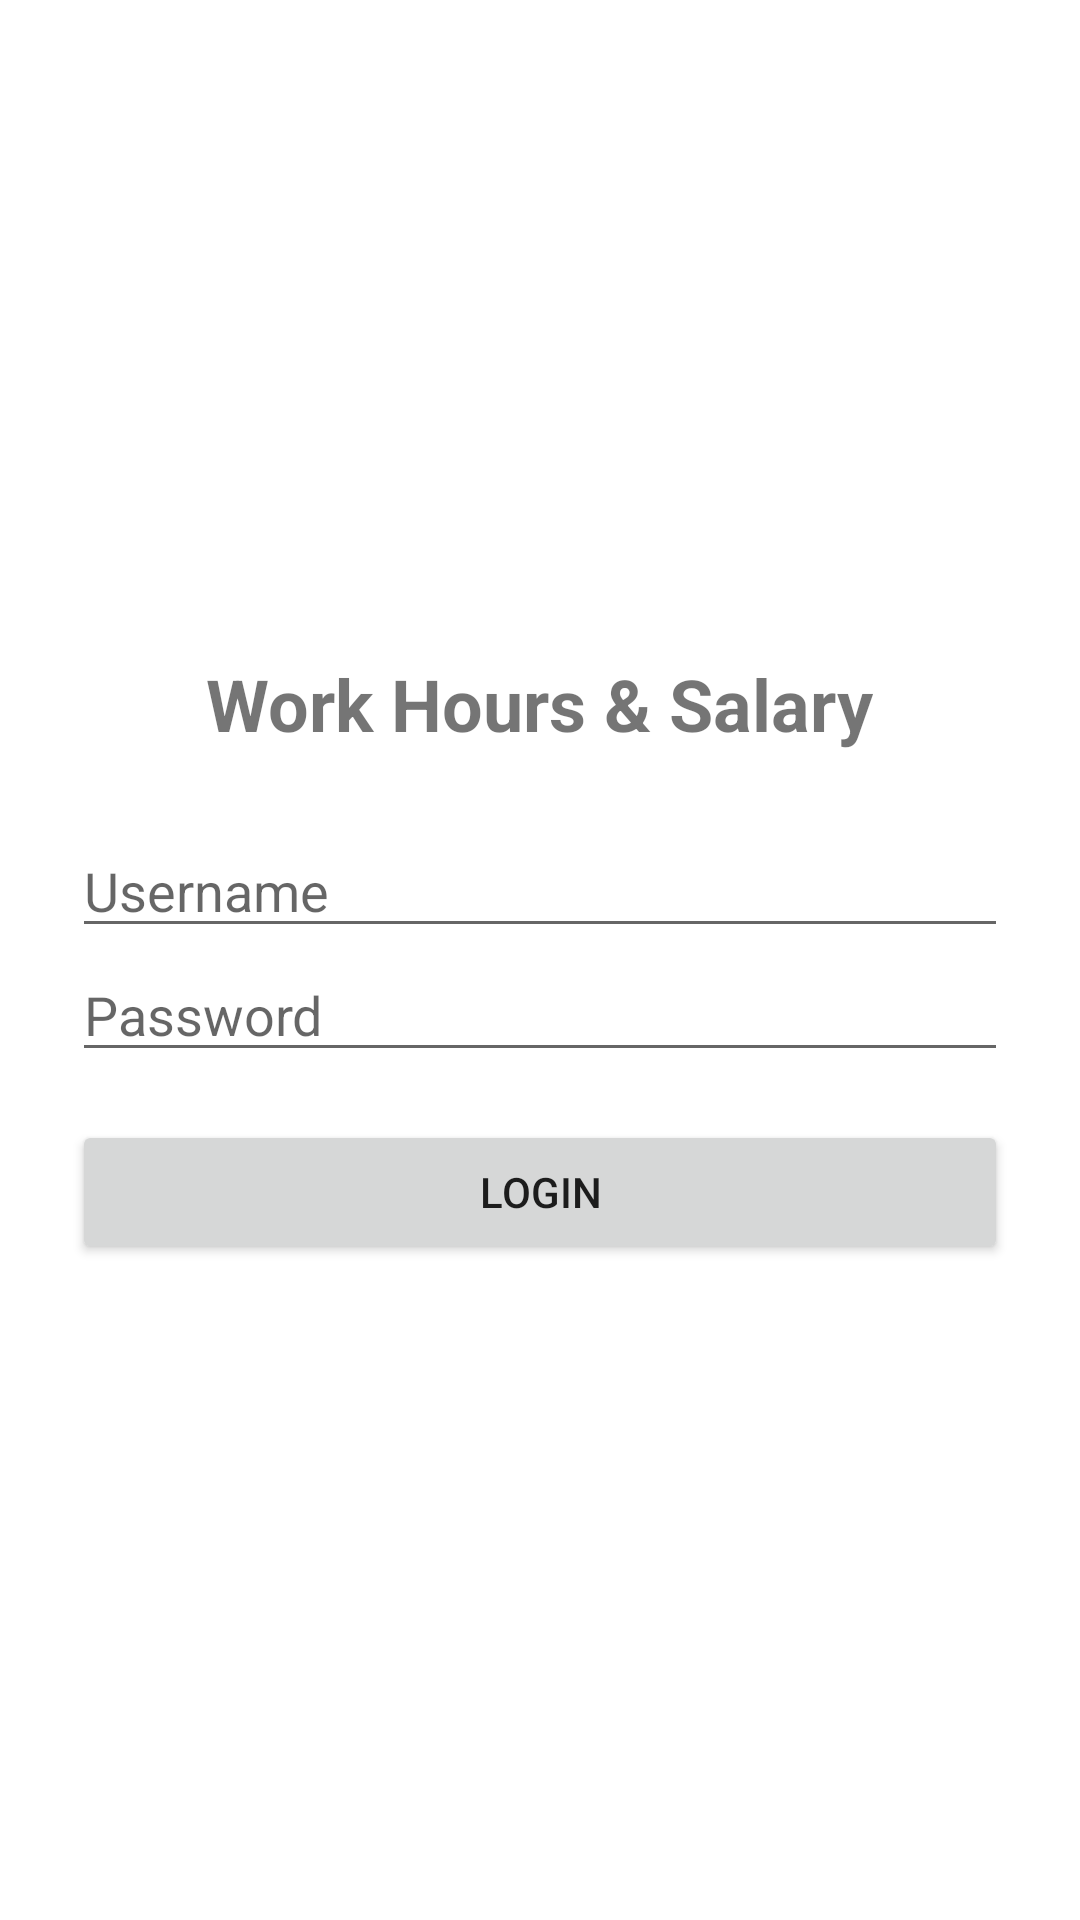

Write the Android layout XML for this screen, with the resource values it uses.
<!-- AndroidManifest.xml: application theme Theme.WorkHours -->
<!-- res/layout/activity_login.xml -->
<?xml version="1.0" encoding="utf-8"?>
<LinearLayout xmlns:android="http://schemas.android.com/apk/res/android"
    android:layout_width="match_parent" android:layout_height="match_parent"
    android:orientation="vertical" android:gravity="center" android:padding="24dp">
    <TextView android:layout_width="wrap_content" android:layout_height="wrap_content"
        android:text="Work Hours &amp; Salary" android:textSize="24sp" android:textStyle="bold"
        android:layout_marginBottom="24dp" />
    <EditText android:id="@+id/etUsername" android:layout_width="match_parent" android:layout_height="wrap_content"
        android:hint="Username" android:inputType="text" />
    <EditText android:id="@+id/etPassword" android:layout_width="match_parent" android:layout_height="wrap_content"
        android:hint="Password" android:inputType="textPassword" />
    <Button android:id="@+id/btnLogin" android:layout_width="match_parent" android:layout_height="wrap_content"
        android:layout_marginTop="16dp" android:text="Login" />
</LinearLayout>
<!-- resources referenced by this layout -->
<resources>
  <style name="Theme.WorkHours" parent="Theme.MaterialComponents.DayNight.DarkActionBar" />
</resources>
